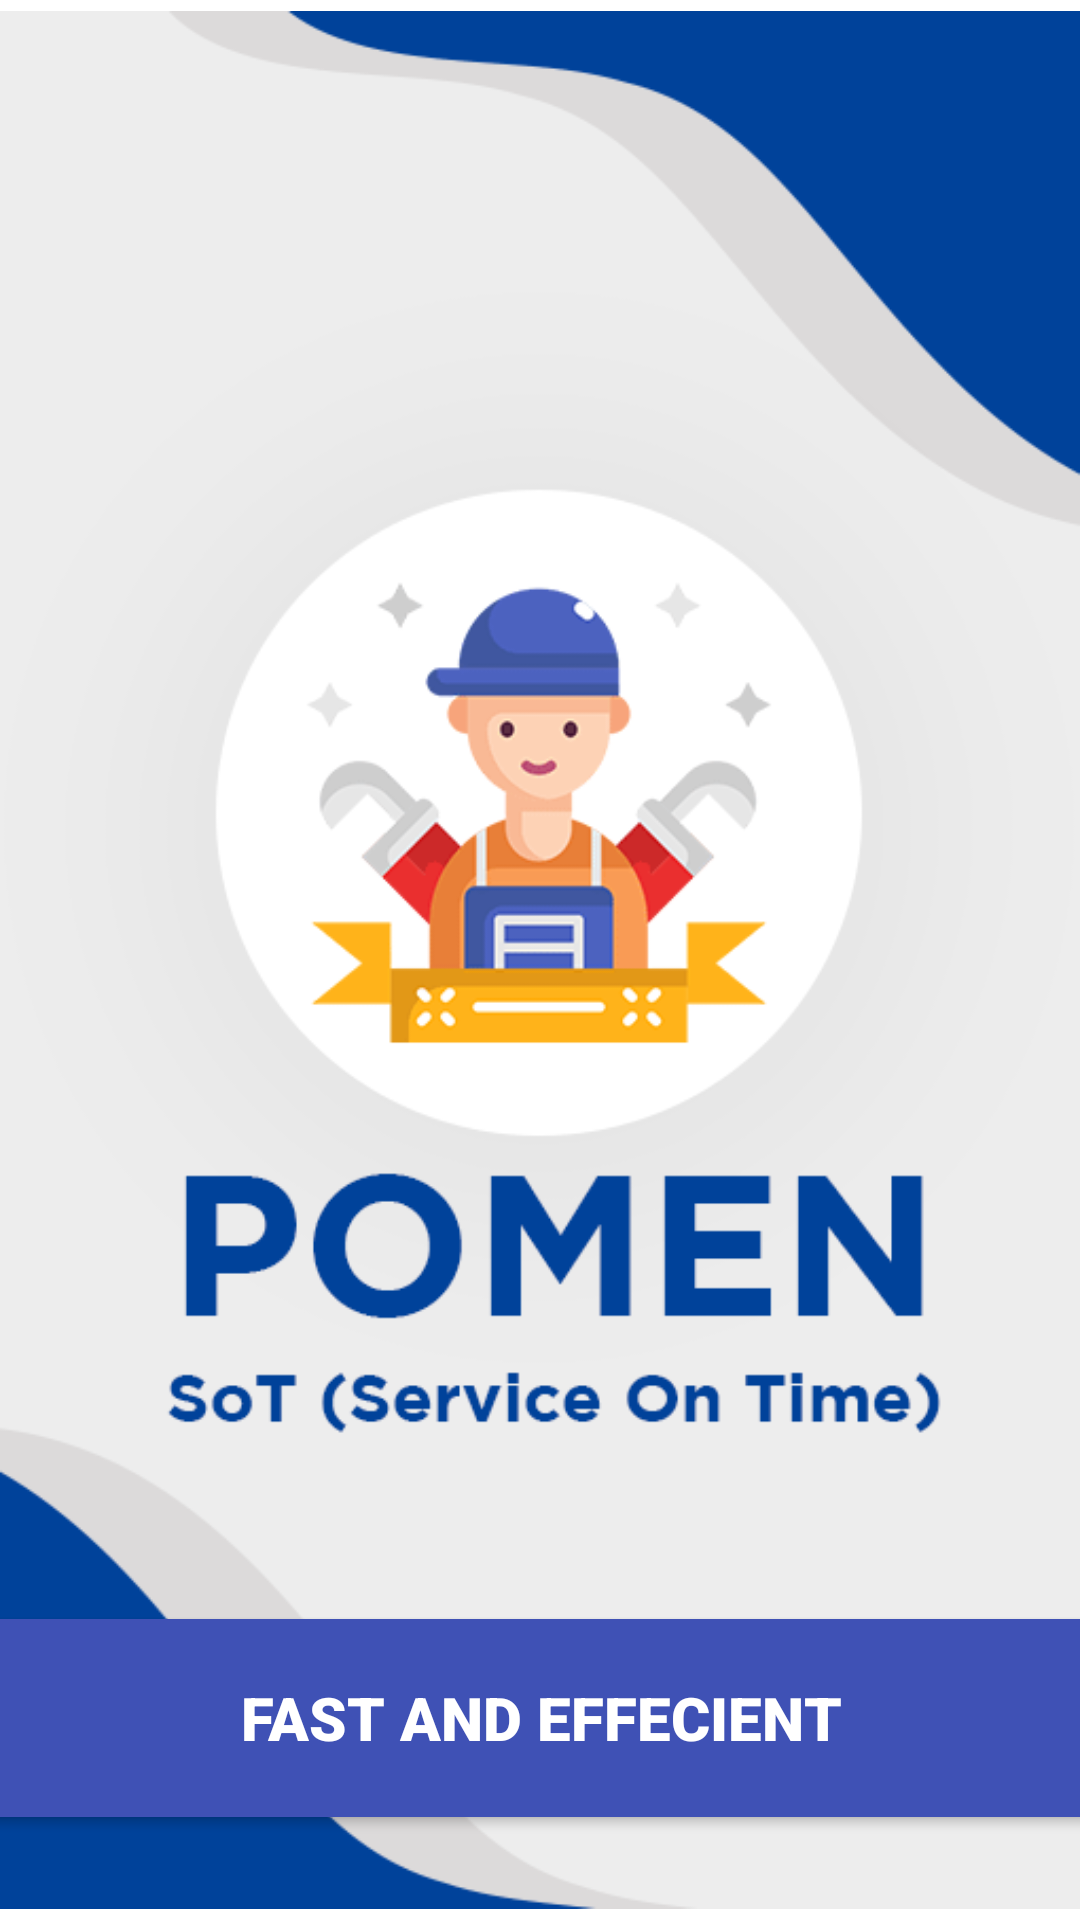

Layout XML and referenced resources for this Android screen:
<!-- AndroidManifest.xml: application theme Theme.POMENSoT -->
<!-- res/layout/activity_main.xml -->
<?xml version="1.0" encoding="utf-8"?>
<androidx.constraintlayout.widget.ConstraintLayout xmlns:android="http://schemas.android.com/apk/res/android"
    xmlns:app="http://schemas.android.com/apk/res-auto"
    xmlns:tools="http://schemas.android.com/tools"
    android:layout_width="match_parent"
    android:layout_height="match_parent"
    android:layout_alignParentStart="true"
    android:layout_alignParentLeft="true"
    android:layout_alignParentTop="true"
    android:layout_alignParentEnd="true"
    android:layout_alignParentRight="true"
    android:layout_alignParentBottom="true"
    android:background="#FFFFFF"
    android:backgroundTintMode="screen"
    android:clipToPadding="false"
    tools:context=".MainActivity">

    <ImageView
        android:id="@+id/imageView"
        android:layout_width="match_parent"
        android:layout_height="match_parent"
        android:onClick="clicked"
        app:layout_constraintBottom_toBottomOf="parent"
        app:layout_constraintEnd_toEndOf="parent"
        app:layout_constraintHorizontal_bias="0.16"
        app:layout_constraintStart_toStartOf="parent"
        app:layout_constraintTop_toTopOf="parent"
        app:layout_constraintVertical_bias="1.0"
        app:srcCompat="@drawable/bgw" />

    <Button
        android:id="@+id/btnclick"
        android:layout_width="401dp"
        android:layout_height="66dp"
        android:background="#3F51B5"
        android:backgroundTint="#3F51B5"
        android:fontFamily="sans-serif-black"
        android:text="Fast and Effecient"
        android:textColor="#FFFFFF"
        android:textSize="20sp"
        android:textStyle="bold"
        app:layout_constraintBottom_toBottomOf="parent"
        app:layout_constraintEnd_toEndOf="parent"
        app:layout_constraintStart_toStartOf="parent"
        app:layout_constraintTop_toTopOf="parent"
        app:layout_constraintVertical_bias="0.94" />
</androidx.constraintlayout.widget.ConstraintLayout>
<!-- resources referenced by this layout -->
<resources>
  <!-- drawable bgw: png bitmap (drawable, 21984 bytes) -->
  <style name="Theme.POMENSoT" parent="Theme.MaterialComponents.DayNight.NoActionBar">
          
          <item name="colorPrimary">@color/purple_500</item>
          <item name="colorPrimaryVariant">@color/purple_700</item>
          <item name="colorOnPrimary">@color/white</item>
          
          <item name="colorSecondary">@color/teal_200</item>
          <item name="colorSecondaryVariant">@color/teal_700</item>
          <item name="colorOnSecondary">@color/black</item>
          
          <item name="android:statusBarColor" tools:targetApi="l">?attr/colorPrimaryVariant</item>
          
      </style>
  <!-- not gathered from this repository: default colours our renderer supplied (Android Studio template values) -->
  <color name="purple_500">#FF6200EE</color>
  <color name="purple_700">#FF3700B3</color>
  <color name="teal_200">#FF03DAC5</color>
  <color name="teal_700">#FF018786</color>
  <color name="black">#FF000000</color>
  <color name="white">#FFFFFFFF</color>
</resources>
